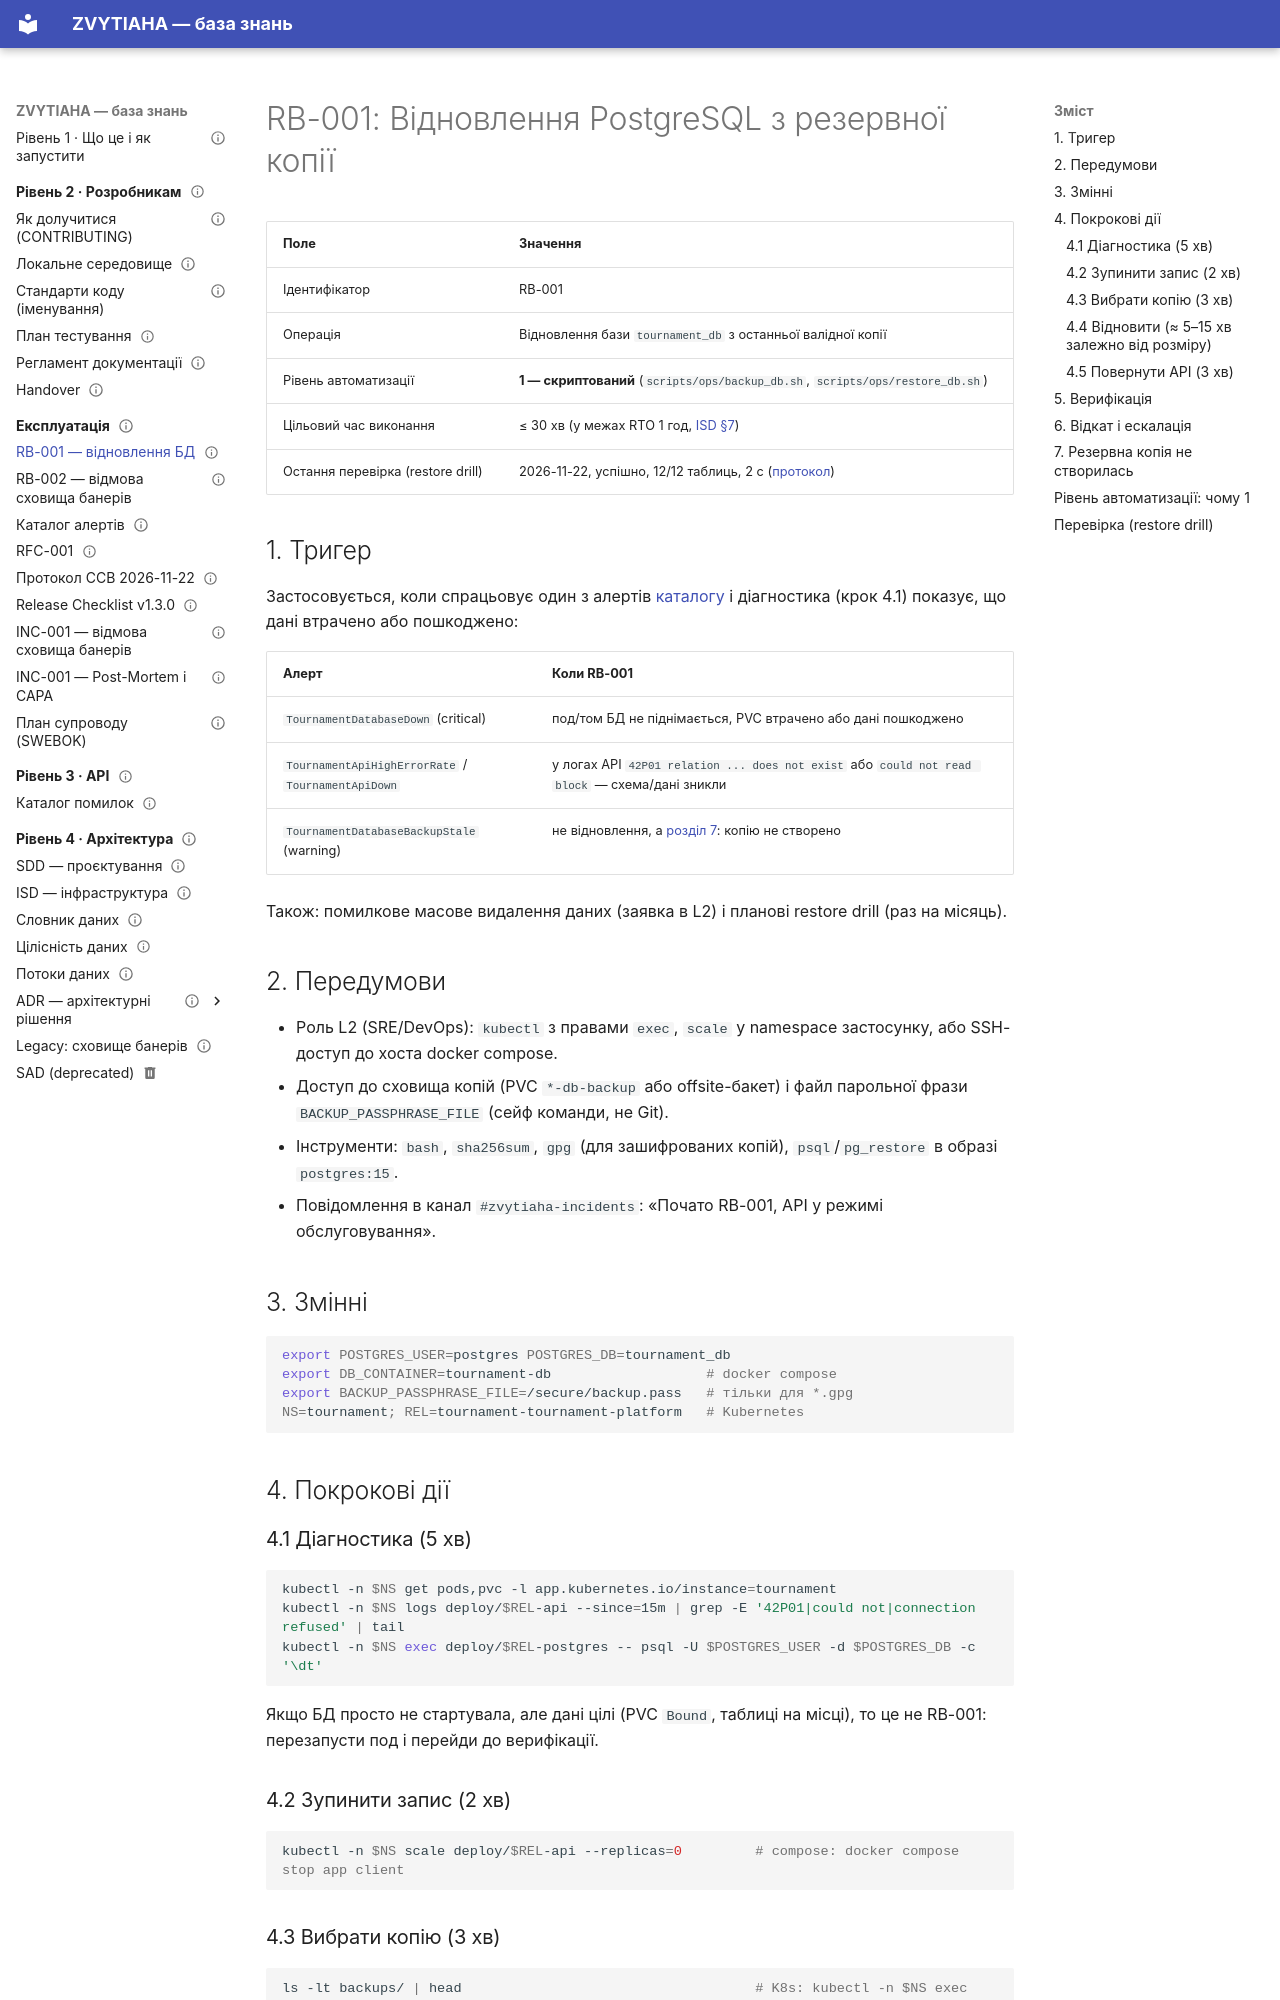

repository: serskurtul/Tournament-Platform-System · page: runbooks/RB-001/index.html · generator: mkdocs

---
owner: Скуртул Сергій
status: published
review_date: 2027-02-20
tags: [ops, runbook]
---

# RB-001: Відновлення PostgreSQL з резервної копії

| Поле | Значення |
|------|----------|
| Ідентифікатор | RB-001 |
| Операція | Відновлення бази `tournament_db` з останньої валідної копії |
| Рівень автоматизації | **1 — скриптований** (`scripts/ops/backup_db.sh`, `scripts/ops/restore_db.sh`) |
| Цільовий час виконання | ≤ 30 хв (у межах RTO 1 год, [ISD §7](../architecture/isd.md#7-експлуатаційні-процедури)) |
| Остання перевірка (restore drill) | 2026-11-22, успішно, 12/12 таблиць, 2 с ([протокол](#перевірка-restore-drill)) |

## 1. Тригер

Застосовується, коли спрацьовує один з алертів [каталогу](alerts.md) і діагностика (крок 4.1) показує, що дані втрачено або пошкоджено:

| Алерт | Коли RB-001 |
|-------|-------------|
| `TournamentDatabaseDown` (critical) | под/том БД не піднімається, PVC втрачено або дані пошкоджено |
| `TournamentApiHighErrorRate` / `TournamentApiDown` | у логах API `42P01 relation ... does not exist` або `could not read block` — схема/дані зникли |
| `TournamentDatabaseBackupStale` (warning) | не відновлення, а [розділ 7](#7-резервна-копія-не-створилась): копію не створено |

Також: помилкове масове видалення даних (заявка в L2) і планові restore drill (раз на місяць).

## 2. Передумови

- Роль L2 (SRE/DevOps): `kubectl` з правами `exec`, `scale` у namespace застосунку, або SSH-доступ до хоста docker compose.
- Доступ до сховища копій (PVC `*-db-backup` або offsite-бакет) і файл парольної фрази `BACKUP_PASSPHRASE_FILE` (сейф команди, не Git).
- Інструменти: `bash`, `sha256sum`, `gpg` (для зашифрованих копій), `psql`/`pg_restore` в образі `postgres:15`.
- Повідомлення в канал `#zvytiaha-incidents`: «Почато RB-001, API у режимі обслуговування».

## 3. Змінні

```bash
export POSTGRES_USER=postgres POSTGRES_DB=tournament_db
export DB_CONTAINER=tournament-db                   # docker compose
export BACKUP_PASSPHRASE_FILE=/secure/backup.pass   # тільки для *.gpg
NS=tournament; REL=tournament-tournament-platform   # Kubernetes
```

## 4. Покрокові дії

### 4.1 Діагностика (5 хв)

```bash
kubectl -n $NS get pods,pvc -l app.kubernetes.io/instance=tournament
kubectl -n $NS logs deploy/$REL-api --since=15m | grep -E '42P01|could not|connection refused' | tail
kubectl -n $NS exec deploy/$REL-postgres -- psql -U $POSTGRES_USER -d $POSTGRES_DB -c '\dt'
```

Якщо БД просто не стартувала, але дані цілі (PVC `Bound`, таблиці на місці), то це не RB-001: перезапусти под і перейди до верифікації.

### 4.2 Зупинити запис (2 хв)

```bash
kubectl -n $NS scale deploy/$REL-api --replicas=0         # compose: docker compose stop app client
```
